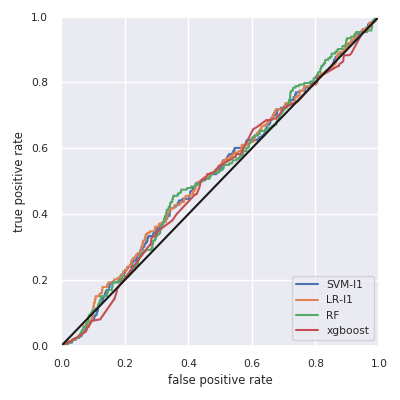

The file beside this chart, header and first rows:
, skl-SVM-l1, skl-LR-l1, skl-RF, xgboost
Accuracy, 0.799, 0.799, 0.799, 0.799
F1w, 0.709, 0.709, 0.709, 0.709
AUC, 0.523, 0.527, 0.525, 0.512
